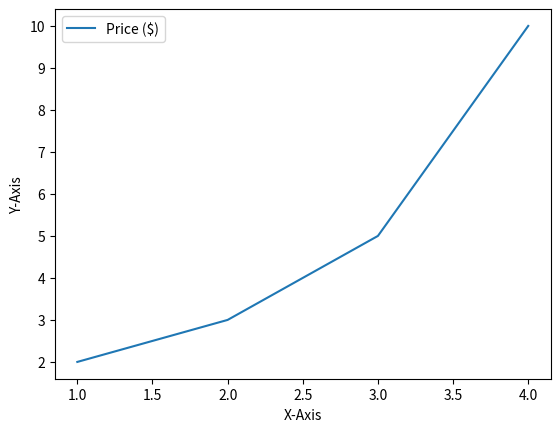

Here is the Python script that generated this plot:
import matplotlib.pyplot as plt

plt.plot([1, 2, 3, 4], [2, 3, 5, 10], label='Price ($)')
plt.xlabel('X-Axis')
plt.ylabel('Y-Axis')
plt.legend()    # legend() 함수는 범례를 불러옴

plt.show()